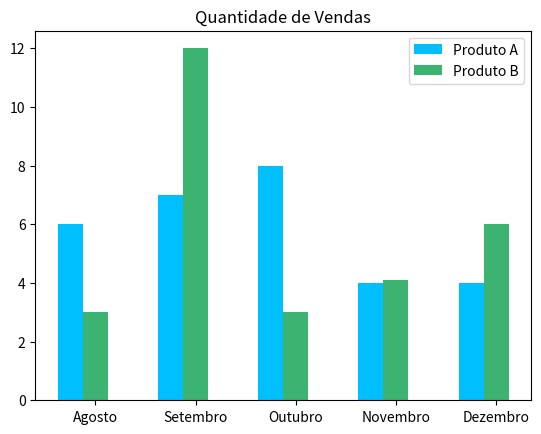

Write Python code to recreate this figure.
from matplotlib import pyplot as plt
import numpy as np

# Quantidade de vendas para o Produto A #
valores_produto_A = [6, 7, 8, 4, 4]

# Quantidade de vendas para o Produto B#
valores_produto_B = [3, 12, 3, 4.1, 6]

# Cria eixo x para produto A e produto B com uma separação de 0.25 entre as barras #
x1 = np.arange(len(valores_produto_A))
x2 = [x + 0.25 for x in x1]

# Plota as barras #
plt.bar(x1, valores_produto_A, width=0.25, label = 'Produto A', color = 'deepskyblue')
plt.bar(x2, valores_produto_B, width=0.25, label = 'Produto B', color = 'mediumseagreen')

# Coloca o nome dos meses como label do eixo x #
meses = ['Agosto', 'Setembro', 'Outubro', 'Novembro', 'Dezembro']
plt.xticks([x + 0.25 for x in range(len(valores_produto_A))], meses)

# Insere uma legenda no gráfico #
plt.legend()

plt.title("Quantidade de Vendas")
plt.show()